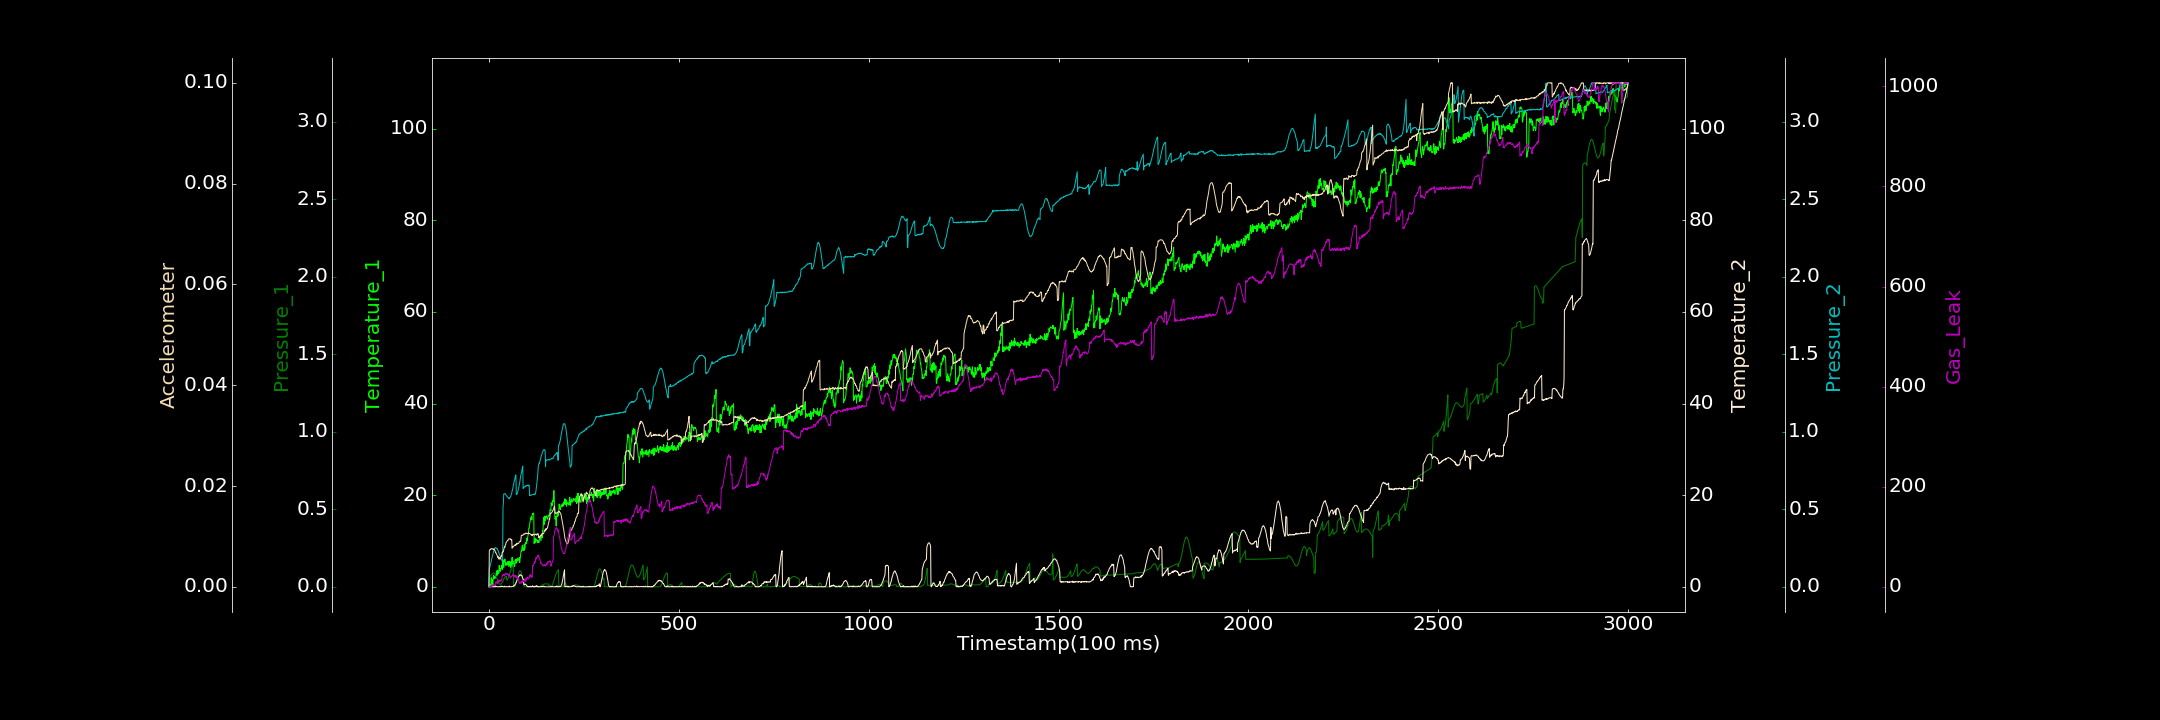

Source data for this figure (header and first rows):
0.000000000, 0.000000000, 0.000000000, 0.103924963, 0.000407091, 0.000000498, 0.000000000
1, 0.06664, 0.06228, 0.000000000, 0.1171, 0.007118, 0.000000000
2, 0.52, 0.06397, 0.000000000, 0.1225, 0.007341, 0.000000000
3, 0.5442, 0.06657, 0.05937, 0.1348, 0.0074, 0.000000000
4, 0.000000000, 0.06928, 0.000000000, 0.1428, 0.007348, 0.4039
5, 0.3843, 0.07268, 0.000000000, 0.1543, 0.007511, 2.27
6, 1.995, 0.07605, 0.03183, 0.1643, 0.007596, 2.424
7, 0.2089, 0.07903, 0.008845, 0.1748, 0.007571, 0.000000000
8, 1.39, 0.0824, 0.03777, 0.1871, 0.007522, 2.974
9, 1.638, 0.08496, 0.01785, 0.1988, 0.007563, 4.168
10, 0.05131, 0.08701, 0.04404, 0.2055, 0.007479, 2.15
11, 1.44, 0.08831, 0.000000000, 0.2171, 0.007431, 3.625
12, 2.518, 0.08887, 0.000000000, 0.2278, 0.007497, 4.634
13, 1.814, 0.08829, 0.000000000, 0.2326, 0.007398, 2.716
14, 1.899, 0.0865, 0.04848, 0.2406, 0.007499, 3.975
15, 2.228, 0.08408, 0.000000000, 0.245, 0.007214, 4.67
16, 1.83, 0.0807, 0.000000000, 0.2522, 0.007166, 4.315
17, 2.523, 0.07607, 0.2055, 0.2532, 0.006825, 7.812
18, 2.681, 0.07113, 0.000000000, 0.2535, 0.006844, 9.833
19, 2.772, 0.065, 0.09022, 0.2484, 0.006602, 8.619
20, 3.434, 0.05871, 0.0786, 0.2479, 0.00653, 9.075
21, 2.445, 0.05234, 0.000000000, 0.2486, 0.006285, 6.82
22, 3.61, 0.04586, 0.000000000, 0.2459, 0.006213, 11.53
23, 3.394, 0.03952, 0.000000000, 0.2382, 0.005852, 7.238
24, 2.794, 0.03355, 0.000000000, 0.2357, 0.006033, 9.447
25, 3.444, 0.02831, 0.0006609, 0.2271, 0.005718, 11.11
26, 3.03, 0.02368, 0.04834, 0.2198, 0.005497, 13.93
27, 4.646, 0.01996, 0.08579, 0.2132, 0.005476, 11.37
28, 3.651, 0.01757, 0.003525, 0.2069, 0.005796, 10.45
29, 3.404, 0.01604, 0.000000000, 0.2001, 0.005614, 12.15
30, 3.375, 0.01587, 0.04388, 0.1966, 0.00553, 11.68
31, 4.051, 0.01662, 0.01426, 0.1842, 0.005739, 11.09
32, 3.989, 0.01832, 0.08387, 0.1779, 0.00612, 13.69
33, 4.234, 0.02116, 0.1506, 0.1736, 0.006013, 12.35
34, 4.745, 0.02484, 0.000000000, 0.1737, 0.006329, 14.5
35, 3.777, 0.02922, 0.02244, 0.1653, 0.006876, 23.1
36, 5.861, 0.03435, 0.123, 0.1663, 0.006802, 22.57
37, 5.861, 0.03939, 0.04281, 0.5101, 0.006964, 23.64
38, 4.824, 0.0446, 0.000000000, 0.5403, 0.006983, 24.68
39, 4.225, 0.04958, 0.000000000, 0.5987, 0.00734, 23.88
40, 5.759, 0.05417, 0.000000000, 0.6004, 0.007765, 22.19
41, 5.511, 0.05856, 0.1252, 0.6002, 0.007917, 24.66
42, 6.059, 0.06208, 0.000000000, 0.6009, 0.007843, 24.58
43, 5.463, 0.06497, 0.000000000, 0.6009, 0.008286, 25.35
44, 4.692, 0.06681, 0.04316, 0.5952, 0.008342, 26.02
45, 5.279, 0.06768, 0.000000000, 0.5922, 0.008768, 27.65
46, 4.749, 0.06767, 0.01024, 0.5869, 0.008865, 25.27
47, 4.762, 0.04245, 0.04226, 0.5859, 0.008995, 25.56
48, 4.914, 0.04464, 0.000000000, 0.581, 0.009031, 25.12
49, 5.462, 0.04788, 0.000000000, 0.5777, 0.009182, 25.04
50, 4.792, 0.0522, 0.000000000, 0.5752, 0.009182, 26.1
51, 5.492, 0.05806, 0.000000000, 0.5735, 0.0094, 22.52
52, 4.482, 0.06467, 0.08609, 0.5718, 0.009524, 23.88
53, 5.261, 0.07194, 0.000000000, 0.5673, 0.009521, 23.82
54, 4.544, 0.07982, 0.1905, 0.5735, 0.009561, 21.93
55, 5.557, 0.08807, 0.002234, 0.5733, 0.009498, 21.87
56, 5.297, 0.09633, 0.000000000, 0.5798, 0.009487, 17.48
57, 4.245, 0.105, 0.000000000, 0.5813, 0.00952, 17.85
58, 4.677, 0.1127, 0.000000000, 0.5896, 0.009305, 19.26
59, 5.419, 0.12, 0.000000000, 0.5973, 0.00934, 21.04
60, 4.541, 0.1265, 0.01096, 0.6032, 0.009381, 21.22
... 2,939 more rows
